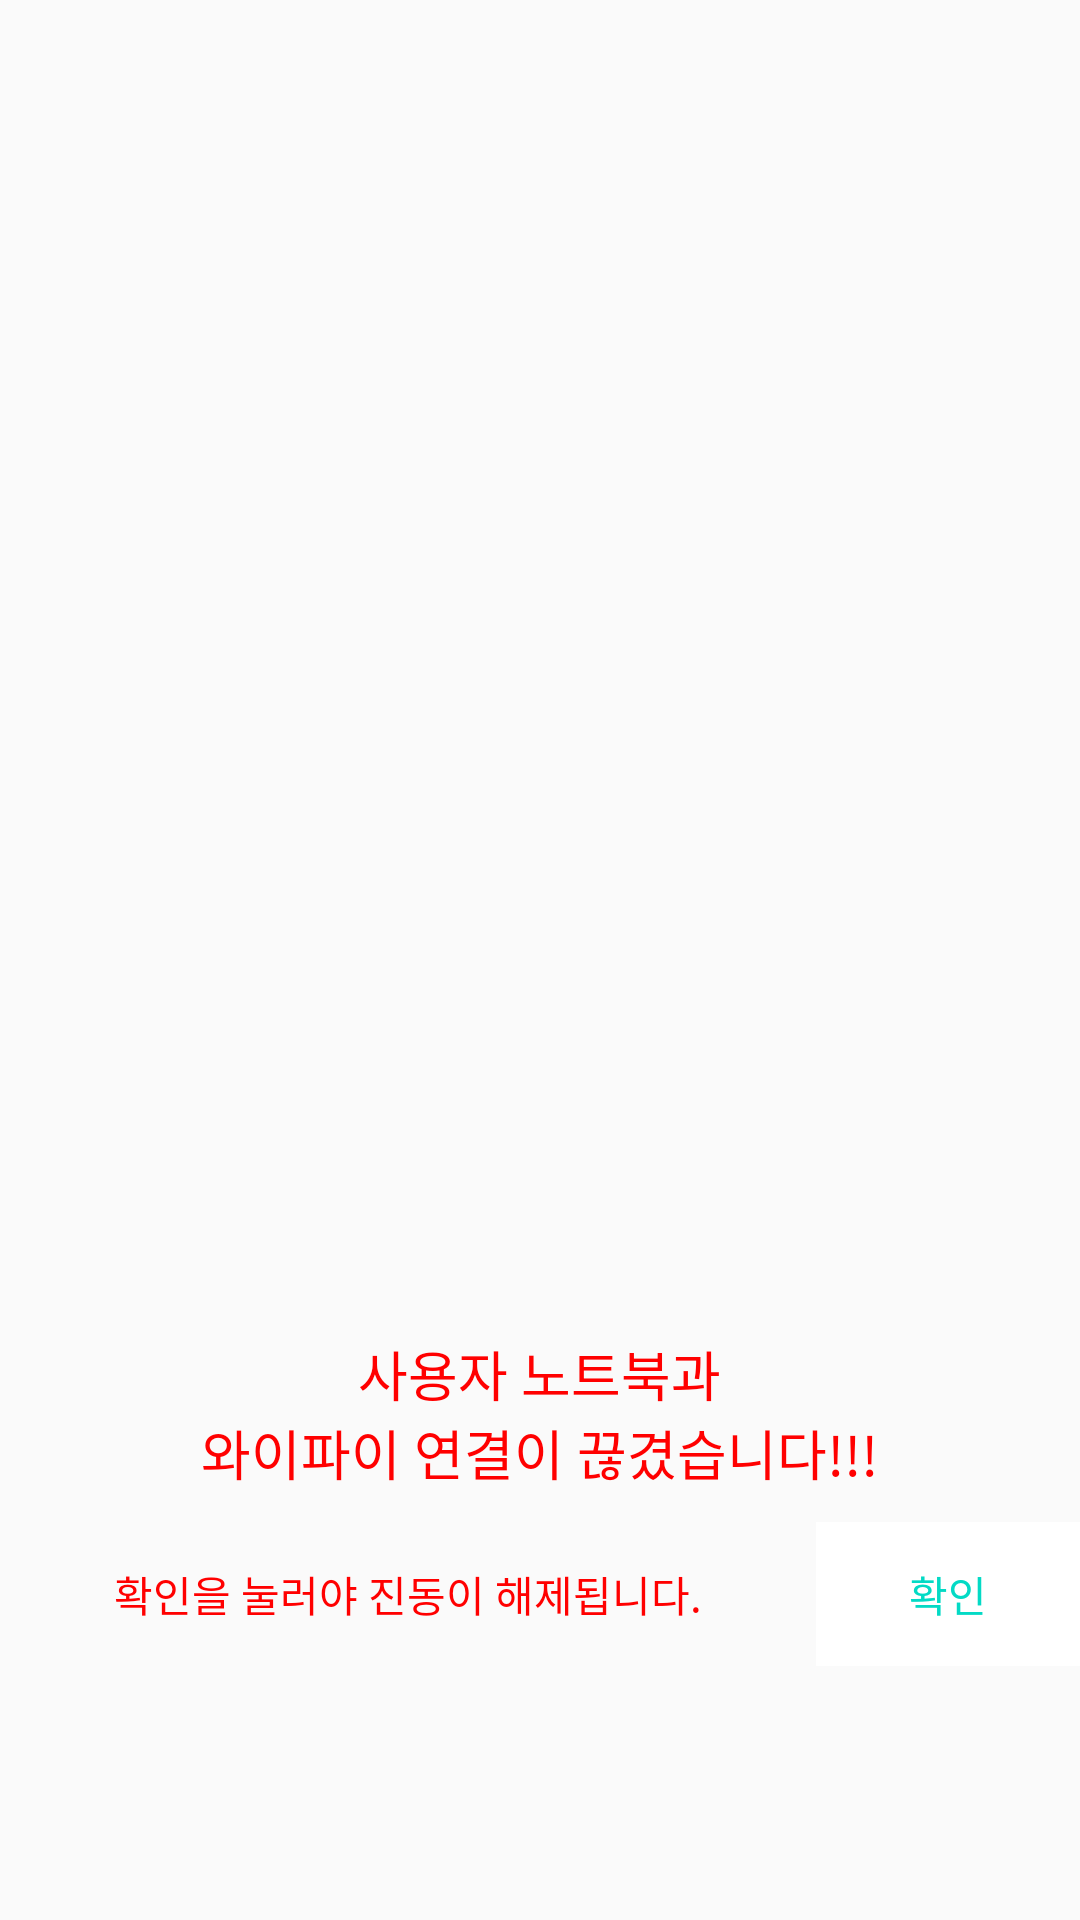

Write the Android layout XML for this screen, with the resource values it uses.
<!-- AndroidManifest.xml: application theme AppTheme -->
<!-- res/layout/siren.xml -->
<?xml version="1.0" encoding="utf-8"?>
<LinearLayout
    xmlns:android="http://schemas.android.com/apk/res/android"
    xmlns:tools="http://schemas.android.com/tools"
    android:layout_width="wrap_content"
    android:layout_height="wrap_content"
    android:id="@+id/siren_layout"
    android:layout_gravity="center">

    <LinearLayout
        android:layout_width="match_parent"
        android:layout_height="match_parent"
        android:gravity="center"
        android:orientation="vertical"
        tools:ignore="UseCompoundDrawables,UselessParent">

        <ImageView
            android:id="@+id/siren_image"
            android:layout_width="300dp"
            android:layout_height="350dp"
            android:contentDescription="siren image"
            tools:ignore="HardcodedText" />

        <TextView
            android:layout_width="wrap_content"
            android:layout_height="wrap_content"
            android:textColor="#FF0000"
            android:layout_margin="10dp"
            android:textSize="18sp"
            android:textAlignment="center"
            android:text="@string/disconnect_wifi"/>

        <LinearLayout
            android:layout_width="match_parent"
            android:layout_height="wrap_content"
            android:orientation="horizontal">

            <TextView
                android:layout_width="0dp"
                android:layout_height="wrap_content"
                android:layout_weight="1"
                android:text="@string/push_close"
                android:textColor="#FF0000"
                android:textAlignment="center" />

            <Button
                android:layout_width="wrap_content"
                android:layout_height="wrap_content"
                android:id="@+id/siren_close"
                style="?android:attr/borderlessButtonStyle"
                android:background="#FFFFFF"
                android:textColor="@color/colorAccent"
                android:text="확인"
                tools:ignore="HardcodedText" />

        </LinearLayout>

    </LinearLayout>

</LinearLayout>
<!-- resources referenced by this layout -->
<resources>
  <string name="disconnect_wifi">사용자 노트북과\n와이파이 연결이 끊겼습니다!!!</string>
  <string name="push_close">확인을 눌러야 진동이 해제됩니다.</string>
  <style name="AppTheme" parent="Theme.AppCompat.Light.DarkActionBar">
          
          <item name="colorPrimary">#000000</item>
          <item name="colorPrimaryDark">@color/colorPrimaryDark</item>
          <item name="colorAccent">@color/colorAccent</item>
          <item name="android:windowDrawsSystemBarBackgrounds">true</item>
          <item name="android:statusBarColor">#000000</item>
          <item name="android:windowTranslucentStatus">false</item>
      </style>
  <!-- not gathered from this repository: default colours our renderer supplied (Android Studio template values) -->
  <color name="colorPrimaryDark">#FF3700B3</color>
  <color name="colorAccent">#FF03DAC5</color>
</resources>
